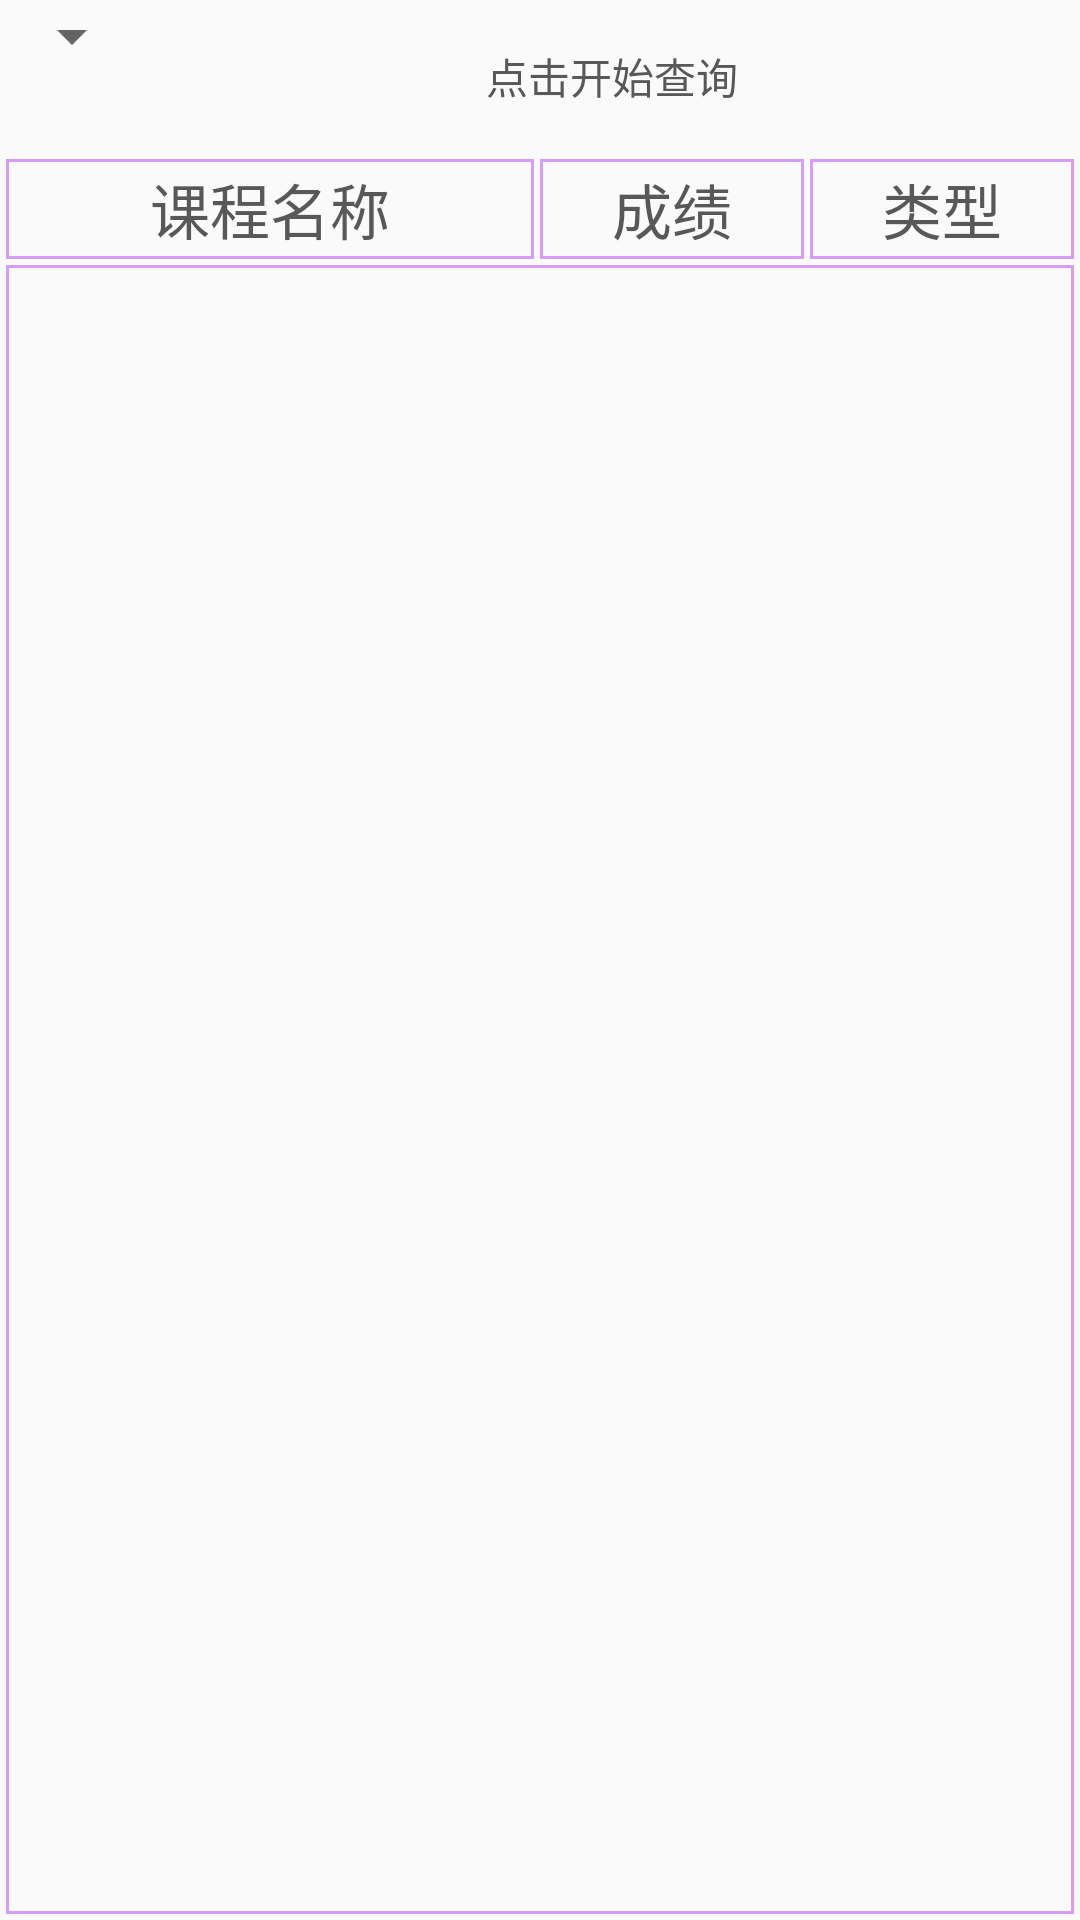

Produce the Android XML layout that renders to this screen, including the resource entries it uses.
<!-- AndroidManifest.xml: application theme AppTheme -->
<!-- res/layout/mark.xml -->
<?xml version="1.0" encoding="utf-8"?>

<LinearLayout xmlns:android="http://schemas.android.com/apk/res/android"
    android:layout_width="match_parent"
    android:orientation="vertical"
    android:layout_height="match_parent">

    <LinearLayout
    android:orientation="vertical"
    android:layout_width="match_parent"
    android:layout_height="wrap_content">
        <LinearLayout
            android:orientation="horizontal"
            android:layout_width="match_parent"
            android:layout_height="wrap_content">
            <Spinner
                android:id="@+id/mark_year_choose"
                android:layout_width="wrap_content"
                android:layout_height="wrap_content">
            </Spinner>

            <Button
                android:id="@+id/bt_mark_start_query"
                android:paddingTop="3dp"
                android:gravity="center"
                android:background="@null"
                android:text="点击开始查询"
                android:textColor="#595858"
                android:layout_width="0dp"
                android:layout_weight="1"
                android:layout_height="wrap_content" />
        </LinearLayout>
        <LinearLayout
            android:paddingTop="5dp"
            android:orientation="horizontal"
            android:layout_width="match_parent"
            android:layout_height="wrap_content">
            <TextView
                android:text="课程名称"
                android:padding="2dp"
                android:layout_marginLeft="2dp"
                android:background="@drawable/week_shape"
                android:gravity="center"
                android:textSize="20sp"
                android:textColor="#595858"
                android:layout_width="0dp"
                android:layout_weight="2"
                android:layout_height="wrap_content" />
            <TextView
                android:text="成绩"
                android:padding="2dp"
                android:background="@drawable/week_shape"
                android:textSize="20sp"
                android:layout_marginRight="2dp"
                android:layout_marginLeft="2dp"
                android:gravity="center"
                android:textColor="#595858"
                android:layout_width="0dp"
                android:layout_weight="1"
                android:layout_height="wrap_content" />
            <TextView
                android:text="类型"
                android:padding="2dp"
                android:layout_marginRight="2dp"
                android:background="@drawable/week_shape"
                android:textSize="20sp"
                android:gravity="center"
                android:textColor="#595858"
                android:layout_width="0dp"
                android:layout_weight="1"
                android:layout_height="wrap_content" />
        </LinearLayout>
    </LinearLayout>
    <ScrollView
        android:layout_margin="2dp"
        android:layout_width="match_parent"
        android:background="@drawable/week_shape"
        android:layout_height="0dp"
        android:layout_weight="1"
        android:scrollbars="none"
        android:overScrollMode="never">

        <LinearLayout
            android:id="@+id/mark_layout"
            android:orientation="vertical"
            android:layout_width="match_parent"
            android:layout_height="match_parent">

        </LinearLayout>
    </ScrollView>
</LinearLayout>
<!-- resources referenced by this layout -->
<resources>
  <!-- drawable week_shape (drawable) -->
  <?xml version="1.0" encoding="utf-8"?>
  
  <shape xmlns:android="http://schemas.android.com/apk/res/android" android:shape="rectangle">
  
      <stroke android:width="1dp" android:color="#88B94DF7"/>
  </shape>
  <style name="AppTheme" parent="Theme.AppCompat.Light.NoActionBar">
          
          <item name="colorPrimary">@color/colorPrimary</item>
          <item name="colorPrimaryDark">@color/colorPrimaryDark</item>
          <item name="colorAccent">@color/colorAccent</item>
      </style>
  <color name="colorPrimary">#3F51B5</color>
  <color name="colorPrimaryDark">#303F9F</color>
  <color name="colorAccent">#FF4081</color>
</resources>
